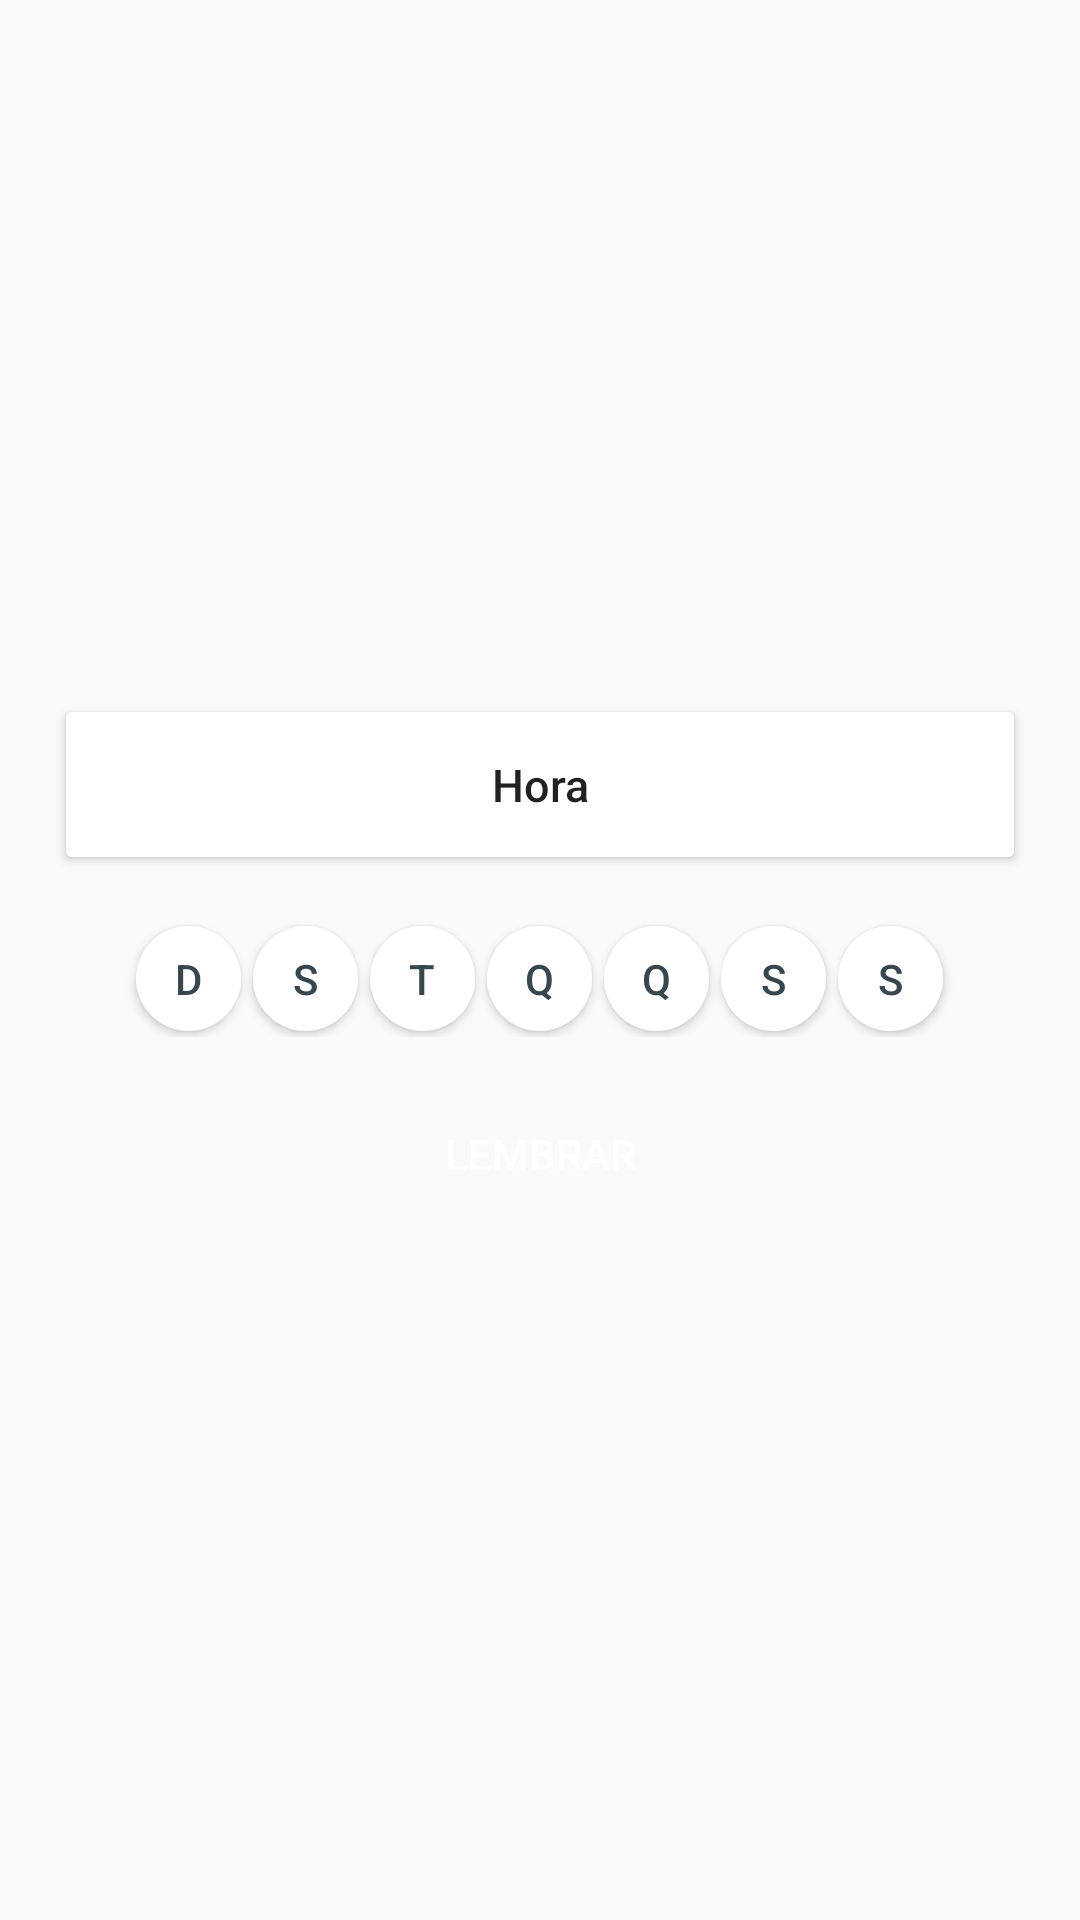

This screen was rendered from an Android layout file. Write that file and the resources it references.
<!-- AndroidManifest.xml: application theme AppTheme.NoActionBar -->
<!-- res/layout/dialog_lembrar.xml -->
<LinearLayout xmlns:android="http://schemas.android.com/apk/res/android"
    android:layout_width="match_parent"
    android:layout_height="match_parent"
    android:layout_gravity="center"
    android:gravity="center_vertical"
    android:orientation="vertical"
    android:padding="16dp">

    <LinearLayout
        android:layout_width="match_parent"
        android:layout_height="wrap_content"
        android:layout_marginLeft="2dp"
        android:layout_marginRight="2dp"
        android:orientation="vertical">

        <Button
            android:id="@+id/tHoraInicio"
            android:layout_width="match_parent"
            android:layout_height="wrap_content"
            android:layout_gravity="center"
            android:layout_weight="1"
            android:backgroundTint="@color/white"
            android:drawablePadding="10dp"
            android:padding="20dp"
            android:text="Hora"
            android:textAllCaps="false"
            android:textSize="15dp" />

        <LinearLayout
            android:layout_width="match_parent"
            android:layout_height="wrap_content"
            android:gravity="center"
            android:layout_marginTop="15dp"
            android:layout_marginBottom="15dp"
            android:orientation="horizontal">

            <Button
                android:id="@+id/dom"
                android:layout_width="35dp"
                android:layout_height="35dp"
                android:background="@drawable/circle_white"
                android:textColor="@color/colorPrimary"
                android:text="D"
                android:layout_margin="2dp"
                />

            <Button
                android:id="@+id/seg"
                android:layout_width="35dp"
                android:layout_height="35dp"
                android:layout_margin="2dp"
                android:background="@drawable/circle_white"
                android:text="S"
                android:textColor="@color/colorPrimary" />

            <Button
                android:id="@+id/ter"
                android:layout_width="35dp"
                android:layout_height="35dp"
                android:layout_margin="2dp"
                android:background="@drawable/circle_white"
                android:text="T"
                android:textColor="@color/colorPrimary" />

            <Button
                android:id="@+id/qua"
                android:layout_width="35dp"
                android:layout_height="35dp"
                android:layout_margin="2dp"
                android:background="@drawable/circle_white"
                android:text="Q"
                android:textColor="@color/colorPrimary" />

            <Button
                android:id="@+id/qui"
                android:layout_width="35dp"
                android:layout_height="35dp"
                android:layout_margin="2dp"
                android:background="@drawable/circle_white"
                android:text="Q"
                android:textColor="@color/colorPrimary" />

            <Button
                android:id="@+id/sex"
                android:layout_width="35dp"
                android:layout_height="35dp"
                android:layout_margin="2dp"
                android:background="@drawable/circle_white"
                android:text="S"
                android:textColor="@color/colorPrimary" />

            <Button
                android:id="@+id/sab"
                android:layout_width="35dp"
                android:layout_height="35dp"
                android:layout_margin="2dp"
                android:background="@drawable/circle_white"
                android:text="S"
                android:textColor="@color/colorPrimary" />
        </LinearLayout>

    </LinearLayout>

    <Button
        android:id="@+id/btLembrar"
        android:layout_width="match_parent"
        android:layout_height="wrap_content"
        android:layout_gravity="center"
        android:background="@drawable/shape"
        android:text="Lembrar"
        android:textColor="#fff" />
</LinearLayout>
<!-- resources referenced by this layout -->
<resources>
  <color name="colorPrimary">#37474f</color>
  <color name="white">#fff</color>
  <!-- drawable circle_white (drawable) -->
  <?xml version="1.0" encoding="utf-8"?>
  <shape xmlns:android="http://schemas.android.com/apk/res/android"
      android:padding="10dp"
      android:shape="oval">
      
      <solid
          android:color="@color/white" />
  </shape>
  <style name="AppTheme.NoActionBar">
          <item name="windowActionBar">false</item>
          <item name="windowNoTitle">true</item>
      </style>
</resources>
